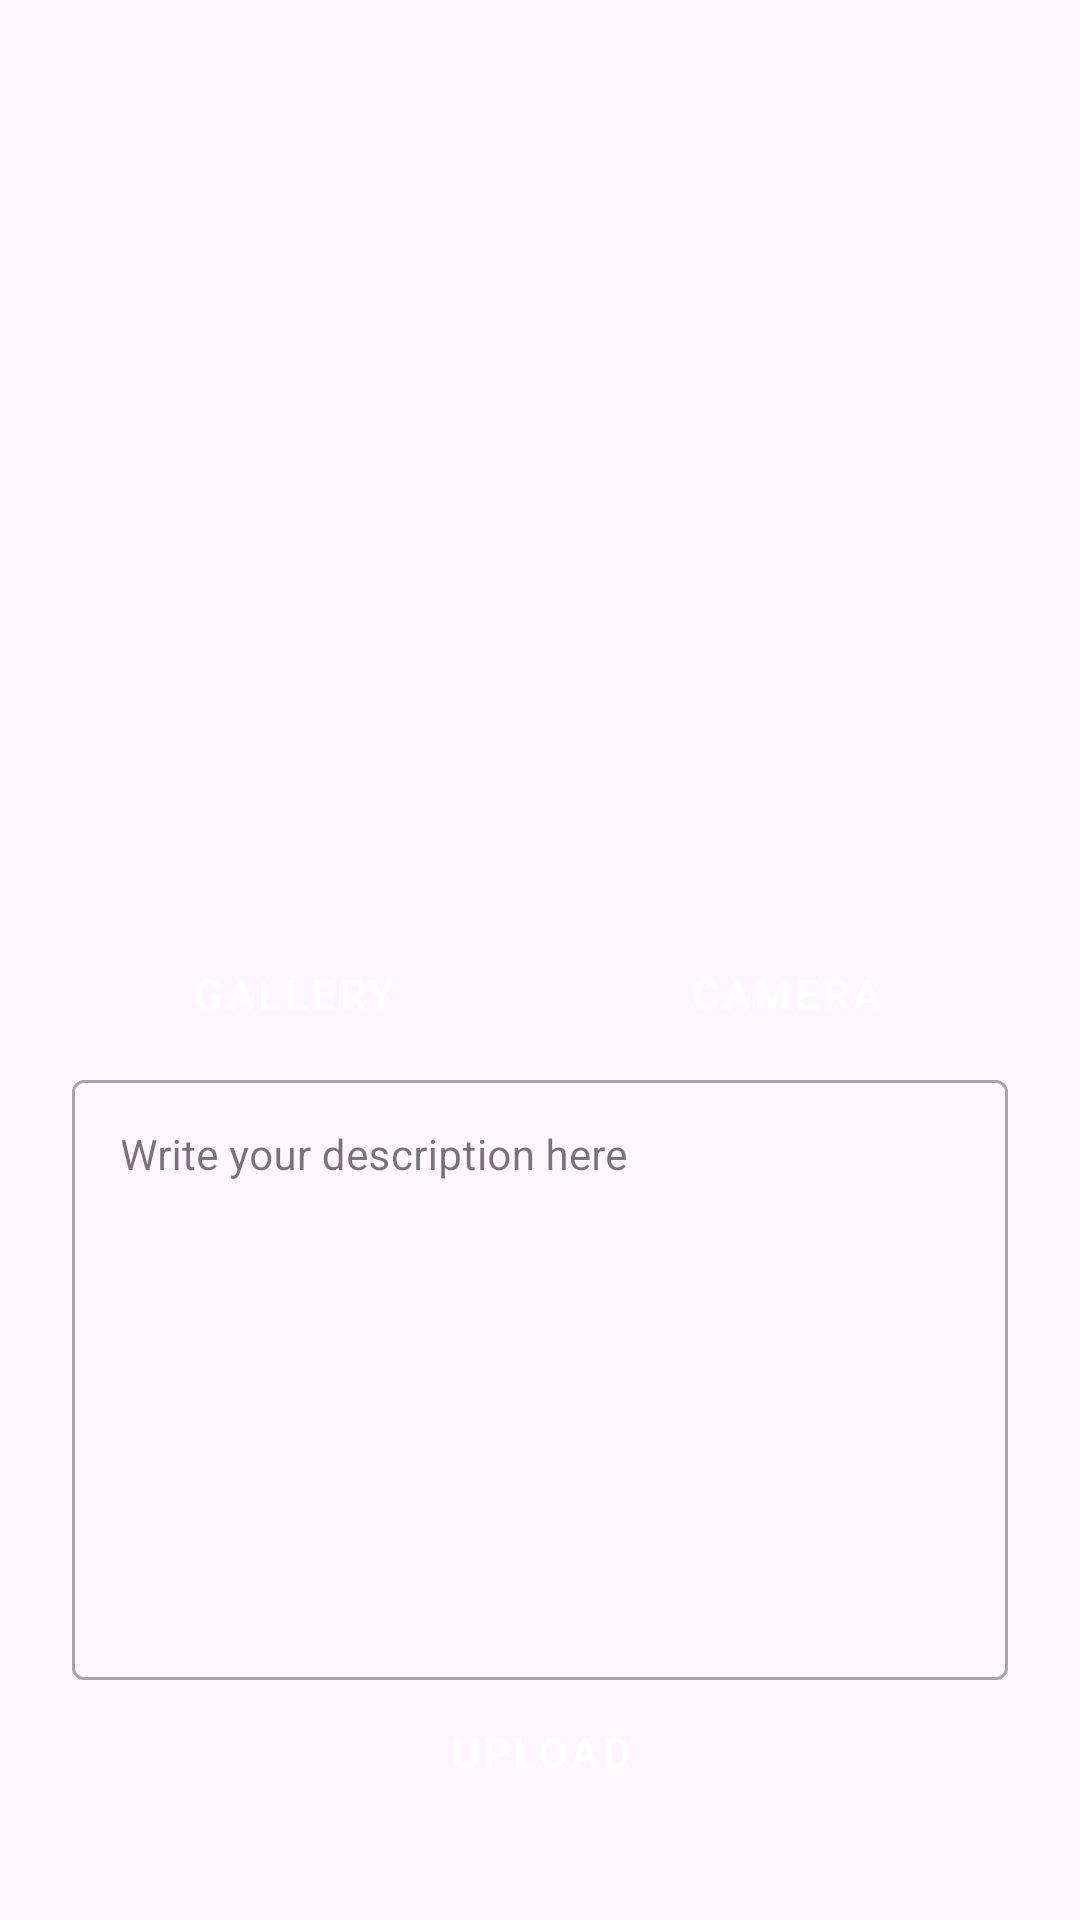

Produce the Android XML layout that renders to this screen, including the resource entries it uses.
<!-- AndroidManifest.xml: application theme Theme.StoryAppHanif -->
<!-- res/layout/activity_upload.xml -->
<?xml version="1.0" encoding="utf-8"?>
<androidx.constraintlayout.widget.ConstraintLayout xmlns:android="http://schemas.android.com/apk/res/android"
    xmlns:app="http://schemas.android.com/apk/res-auto"
    xmlns:tools="http://schemas.android.com/tools"
    android:layout_width="match_parent"
    android:layout_height="match_parent"
    android:padding="16dp"
    tools:context=".ui.upload.UploadActivity">

    <com.google.android.material.progressindicator.LinearProgressIndicator
        android:id="@+id/progressIndicator"
        android:layout_width="match_parent"
        android:layout_height="wrap_content"
        android:indeterminate="true"
        android:visibility="gone"
        app:layout_constraintEnd_toEndOf="parent"
        app:layout_constraintStart_toStartOf="parent"
        app:layout_constraintTop_toTopOf="parent" />

    <ImageView
        android:id="@+id/previewImageView"
        android:layout_width="match_parent"
        android:layout_height="300dp"
        android:layout_marginTop="8dp"
        android:contentDescription="@string/story_image"
        app:layout_constraintEnd_toEndOf="parent"
        app:layout_constraintStart_toStartOf="parent"
        app:layout_constraintTop_toTopOf="parent"
        app:srcCompat="@drawable/baseline_image_search_24"
        tools:ignore="ImageContrastCheck"
        android:scaleType="centerCrop"
        />

    <Button
        android:id="@+id/cameraButton"
        android:layout_width="0dp"
        android:layout_height="wrap_content"
        android:text="@string/camera"
        android:layout_marginVertical="16dp"
        android:layout_marginHorizontal="8dp"
        app:layout_constraintBottom_toTopOf="@id/layout_description"
        app:layout_constraintEnd_toEndOf="parent"
        app:layout_constraintStart_toEndOf="@id/galleryButton"
        app:layout_constraintTop_toBottomOf="@id/previewImageView"
        style="@style/Widget.MaterialComponents.Button"
        tools:ignore="VisualLintButtonSize"/>

    <Button
        android:id="@+id/galleryButton"
        android:layout_width="0dp"
        android:layout_height="wrap_content"
        android:text="@string/gallery"
        android:layout_marginVertical="16dp"
        android:layout_marginHorizontal="8dp"
        app:layout_constraintBottom_toTopOf="@id/layout_description"
        app:layout_constraintEnd_toStartOf="@id/cameraButton"
        app:layout_constraintStart_toStartOf="parent"
        app:layout_constraintTop_toBottomOf="@id/previewImageView"
        style="@style/Widget.MaterialComponents.Button"
        tools:ignore="VisualLintButtonSize" />

    <com.google.android.material.textfield.TextInputLayout
        android:id="@+id/layout_description"
        style="@style/Widget.MaterialComponents.TextInputLayout.OutlinedBox"
        android:layout_width="0dp"
        android:layout_height="wrap_content"
        android:layout_margin="8dp"
        app:layout_constraintEnd_toEndOf="parent"
        app:layout_constraintStart_toStartOf="parent"
        app:layout_constraintBottom_toTopOf="@id/uploadButton">

        <com.google.android.material.textfield.TextInputEditText
            android:id="@+id/edt_description"
            android:layout_width="match_parent"
            android:layout_height="wrap_content"
            android:gravity="start"
            android:hint="@string/description_hint"
            android:inputType="textMultiLine"
            android:lines="10"
            android:textColorHint="#8D6E63"
            android:textSize="14sp"
            tools:ignore="TextContrastCheck,VisualLintTextFieldSize" />
    </com.google.android.material.textfield.TextInputLayout>

    <Button
        android:id="@+id/uploadButton"
        android:layout_width="0dp"
        android:layout_height="wrap_content"
        android:layout_marginStart="8dp"
        android:layout_marginEnd="8dp"
        android:layout_marginBottom="8dp"
        android:text="@string/upload"
        app:layout_constraintBottom_toBottomOf="parent"
        app:layout_constraintEnd_toEndOf="parent"
        app:layout_constraintStart_toStartOf="parent"
        style="@style/Widget.MaterialComponents.Button" />

</androidx.constraintlayout.widget.ConstraintLayout>
<!-- resources referenced by this layout -->
<resources>
  <string name="camera">Camera\n</string>
  <string name="description_hint">Write your description here</string>
  <string name="gallery">Gallery\n</string>
  <string name="story_image">Image Story</string>
  <string name="upload">Upload\n</string>
  <style name="Theme.StoryAppHanif" parent="Base.Theme.StoryAppHanif" />
  <style name="Base.Theme.StoryAppHanif" parent="Theme.Material3.DayNight.NoActionBar">
          
          
      </style>
</resources>
